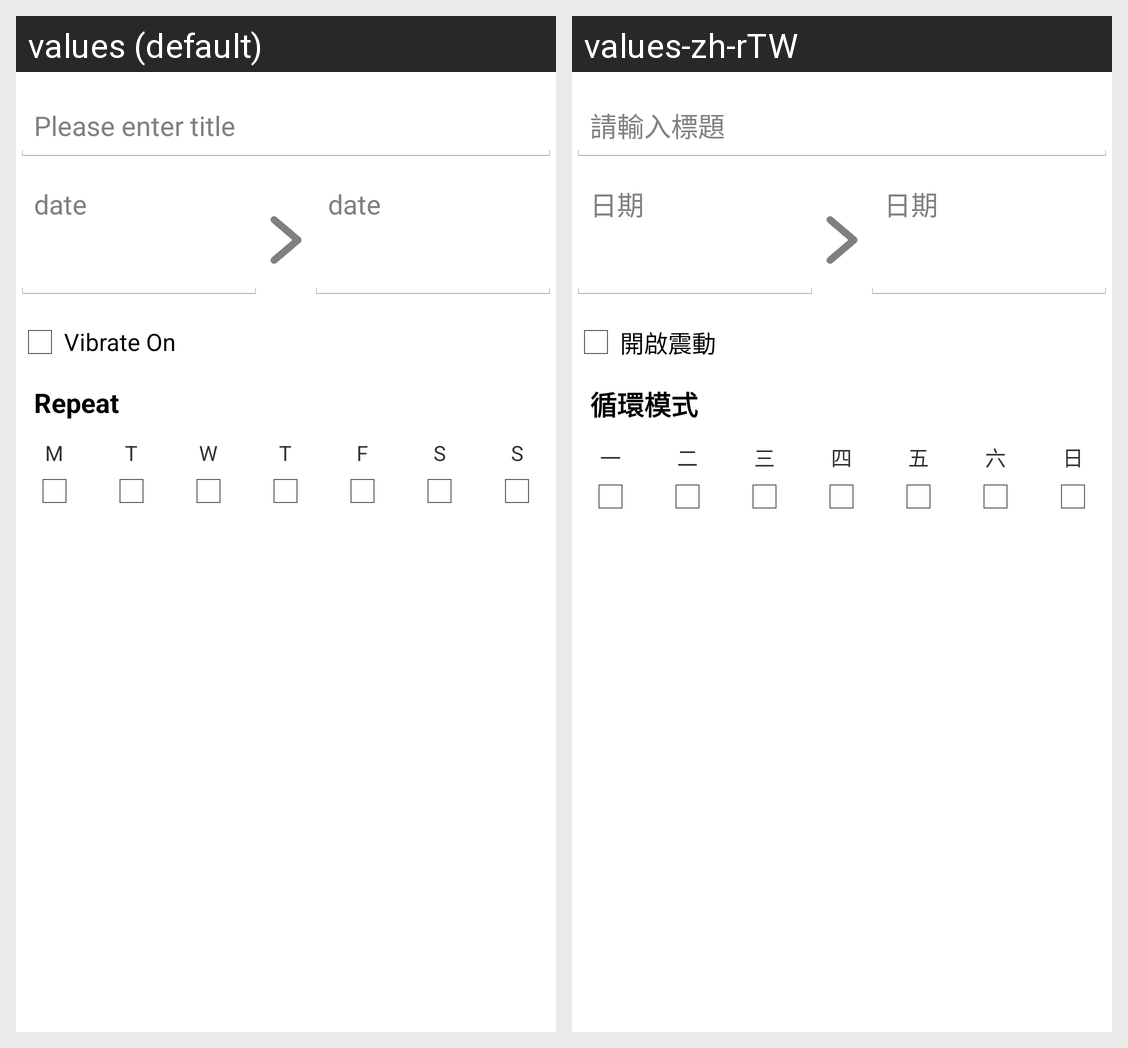

Strings drawn on this Android screen and how each of the app's shown locales translates them:
Android screen res/layout/fragment_rule_editor.xml rendered under 2 locales, left to right: values (default), values-zh-rTW. Device: Nexus 5 (rendered at 1080×1920; each locale shown at half size, 540×960, under a caption strip naming it); theme android:Theme.Holo.Light.
Strings drawn on this screen, with the default value and each locale's value (text and hints the layout hard-codes, and strings that could not be matched under every locale, appear in the picture but are not listed):

please_enter_title
  values: Please enter title
  values-zh-rTW: 請輸入標題

date
  values: date
  values-zh-rTW: 日期

enable_vibrate
  values: Vibrate On
  values-zh-rTW: 開啟震動

repeat
  values: Repeat
  values-zh-rTW: 循環模式

short_monday
  values: M
  values-zh-rTW: 一

short_tuesday
  values: T
  values-zh-rTW: 二

short_wednesday
  values: W
  values-zh-rTW: 三

short_thursday
  values: T
  values-zh-rTW: 四

short_friday
  values: F
  values-zh-rTW: 五

short_saturday
  values: S
  values-zh-rTW: 六

short_sunday
  values: S
  values-zh-rTW: 日
